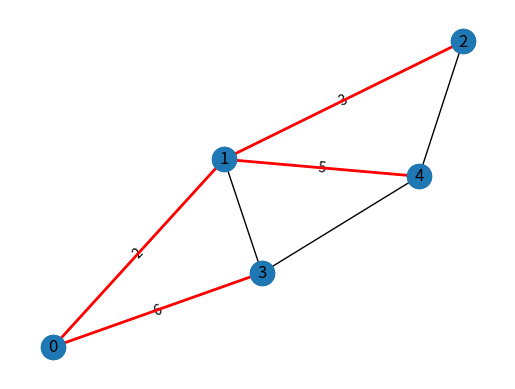

This figure's Python source:
# ///


# Do run in Google Colab


# ///
import networkx as nx
import matplotlib.pyplot as plt
graph = [
    [0, 2, 0, 6, 0],
    [2, 0, 3, 8, 5],
    [0, 3, 0, 0, 7],
    [6, 8, 0, 0, 9],
    [0, 5, 7, 9, 0]
]
G = nx.Graph()
for i in range(len(graph)):
    G.add_node(i)
for i in range(len(graph)):
    for j in range(i + 1, len(graph[i])):
        if graph[i][j] != 0:
            G.add_edge(i, j, weight=graph[i][j])
mst = nx.minimum_spanning_tree(G)
pos = nx.spring_layout(G)  # Layout for the nodes
labels = nx.get_edge_attributes(G, "weight")
labels = {(i, j): labels[(i, j)] for i, j in mst.edges()}
nx.draw_networkx_nodes(G, pos)
nx.draw_networkx_edges(G, pos)
nx.draw_networkx_labels(G, pos)
nx.draw_networkx_edge_labels(G, pos, edge_labels=labels)
nx.draw(mst, pos, with_labels=False, edge_color="r", width=2)  # Highlight the MST edges in red
plt.show()
